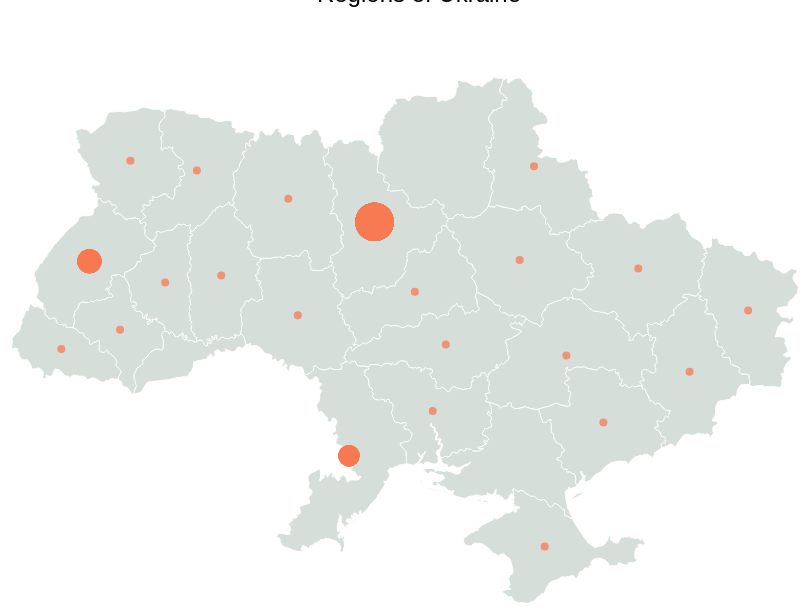
D3 v4 page, settled after 360 driven frames (6 s of simulated time); the page loaded 1 data file(s).


// ── ukraine.js
var width = 900, height = 600;

var svg = d3.select('.diagram')
	.append('svg')
	.attr('width', width)
	.attr('height', height)
	.append('g');

var div = d3.select("body")
	.append("div")   
	.attr("class", "tooltip")               
	.style("opacity", 0);

var projection = d3.geoMercator().translate([width / 2, height / 2]).scale(2500);
var path = d3.geoPath();

d3.queue()
	.defer(d3.json, './libs/ukraine.geojson')
	.await(ready);

function ready(error, data) {

projection.center(d3.geoCentroid(data));
path.projection(projection);

	var regions = svg.append('g')
		.attr('class', 'regions')
		.selectAll('.region')
		.data(data.features)
		.enter().append('path')
		.attr('class', 'region')
		.attr('d', path)
		.attr('fill', 'rgb(213, 222, 217)')
		.attr('stroke', 'white')
		.on('mouseover', function(d) {
			d3.select(this).attr('fill-opacity', 0.7)
		})
		.on('mouseout', function(d) {
			d3.select(this).attr('fill-opacity', 1)
		});

	var circles = svg.append('g')
		.attr('class', 'circles')
		.selectAll('.circle')
		.data(data.links)
		.enter().append('circle')
		.attr('class', 'circle')
		.attr('cx', function(d) { return path.centroid(data.features[d.source])[0] })
		.attr('cy', function(d) { return path.centroid(data.features[d.source])[1] })
		.attr('r', function(d) { 
			var radius = 0;
			data.links.forEach(function(value) {
				if (d.source === value.source) { radius++ }
			})
			return Math.sqrt(radius) * 4;
		 })
		.attr('fill', 'rgb(247, 122, 82)')
		.attr('opacity', 0.75)
		.on("mouseover", function(d) {      
			div.transition()        
				.duration(200)      
				.style("opacity", .9)    
			div.text(function() {
				return data.features[d.source].properties.name;
			})
			.style("left", (d3.event.pageX) + "px")     
			.style("top", (d3.event.pageY - 28) + "px");    
		})          
		.on("mouseout", function(d) {       
			div.transition()        
				.duration(500)      
				.style("opacity", 0);   
		});
}

### data: libs/ukraine.geojson
{
 "bbox": [
  29.59,
  48.45,
  32.86,
  50.25
 ],
 "type": "FeatureCollection",
 "features": [
  {
   "type": "Feature",
   "geometry": {
    "type": "Polygon",
    "coordinates": "[... 1 items]"
   },
   "properties": {
    "@id": "relation/91278",
    "admin_level": "4",
    "boundary": "administrative",
    "iso3166-2": "UA-71",
    "koatuu": "7100000000",
    "name": "Черкаси",
    "name:ar": "محافظة تشيركاسي",
    "name:be": "Чаркаская вобласць",
    "name:be-x-old": "Чаркаская вобласьць",
    "name:bg": "Черкаска област",
    "name:ca": "Província de Txerkassy",
    "name:crh": "Çerkası vilâyeti",
    "name:cs": "Čerkaská oblast",
    "name:de": "Oblast Tscherkassy",
    "name:en": "Cherkasy Oblast",
    "name:eo": "Ĉerkasa provinco",
    "name:es": "Óblast de Cherkasy",
    "name:et": "Tšerkassõ oblast",
    "name:eu": "Txerkasyko oblasta",
    "name:fa": "استان چرکاسی",
    "name:fi": "Tšerkasyn alue",
    "name:fr": "Oblast de Tcherkassy",
    "name:ga": "Cúige Cherkasy",
    "name:hr": "Čerkaška oblast",
    "name:hu": "Cserkaszi terület",
    "name:hy": "Չերկասիի մարզ",
    "name:id": "Oblast Cherkasy",
    "name:it": "Oblast di Čerkasy",
    "name:ja": "チェルカースィ州",
    "name:ka": "ჩერკასის ოლქი",
    "name:ko": "체르카시 주",
    "name:lt": "Čerkasų sritis",
    "name:lv": "Čerkasu apgabals",
    "name:mk": "Черкаска област",
    "name:mr": "चेर्कासी ओब्लास्त",
    "name:ms": "Oblast Cherkasy",
    "name:nl": "Oblast Tsjerkasy",
    "name:nn": "Tsjerkasy oblast",
    "name:no": "Tsjerkasy oblast",
    "name:pl": "Obwód czerkaski",
    "...": "20 more keys"
   }
  },
  {
   "type": "Feature",
   "geometry": {
    "type": "Polygon",
    "coordinates": "[... 1 items]"
   },
   "properties": {
    "admin_level": "4",
    "boundary": "administrative",
    "flag": "http://upload.wikimedia.org/wikipedia/co…",
    "iso3166-2": "UA-74",
    "koatuu": "7400000000",
    "name": "Чернігів",
    "name:ar": "تشرنيهيف أوبلاست",
    "name:be": "Чарнігаўская вобласць",
    "name:be-x-old": "Чарнігаўская вобласьць",
    "name:bg": "Черниговска област",
    "name:ca": "Província de Txerníhiv",
    "name:crh": "Çernigiv vilâyeti",
    "name:cs": "Černihovská oblast",
    "name:de": "Oblast Tschernihiw",
    "name:en": "Chernihiv Oblast",
    "name:eo": "Ĉernihiva provinco",
    "name:es": "Óblast de Chernihiv",
    "name:et": "Tšernigivi oblast",
    "name:eu": "Txernihiveko oblasta",
    "name:fa": "استان چرنیهیو",
    "name:fi": "Tšernihivin alue",
    "name:fr": "Oblast de Tchernihiv",
    "name:he": "מחוז צרניהיב",
    "name:hr": "Černigivska oblast",
    "name:hu": "Csernyihivi terület",
    "name:hy": "Չեռնիգովի մարզ",
    "name:id": "Oblast Chernihiv",
    "name:it": "Oblast di Černihiv",
    "name:ja": "チェルニーヒウ州",
    "name:ka": "ჩერნიგოვის ოლქი",
    "name:ko": "체르니히우 주",
    "name:lt": "Černigovo sritis",
    "name:lv": "Čerņigovas apgabals",
    "name:mk": "Черниговска област",
    "name:mr": "चेर्निहिव्ह ओब्लास्त",
    "name:nl": "Oblast Tsjernihiv",
    "name:nn": "Tsjernihiv oblast",
    "name:no": "Tsjernihiv oblast",
    "name:os": "Черниговы облæст",
    "name:pl": "Obwód czernihowski",
    "...": "19 more keys"
   }
  },
  {
   "type": "Feature",
   "geometry": {
    "type": "Polygon",
    "coordinates": "[... 1 items]"
   },
   "properties": {
    "admin_level": "4",
    "boundary": "administrative",
    "iso3166-2": "UA-77",
    "koatuu": "7300000000",
    "name": "Чернівці",
    "name:ar": "تشيرنيفتسي أوبلاست",
    "name:be": "Чарнавіцкая вобласць",
    "name:be-x-old": "Чарнавіцкая вобласьць",
    "name:bg": "Черновицка област",
    "name:ca": "Província de Txernivtsí",
    "name:crh": "Çernivtsi vilâyeti",
    "name:cs": "Černovická oblast",
    "name:de": "Oblast Tscherniwzi",
    "name:en": "Chernivtsi Oblast",
    "name:eo": "Ĉernivca provinco",
    "name:es": "Óblast de Chernivtsi",
    "name:et": "Tšernivtsi oblast",
    "name:eu": "Txernivtsiko oblasta",
    "name:fa": "استان چرنیوتسی",
    "name:fi": "Tšernivtsin alue",
    "name:fr": "Oblast de Tchernivtsi",
    "name:hr": "Černivecka oblast",
    "name:hu": "Csernyivci terület",
    "name:hy": "Չեռնովցիի մարզ",
    "name:id": "Oblast Chernivtsi",
    "name:it": "Oblast di Černivci",
    "name:ja": "チェルニウツィー州",
    "name:ka": "ჩერნოვცის ოლქი",
    "name:ko": "체르니우치 주",
    "name:lt": "Černivcių sritis",
    "name:lv": "Černivcu apgabals",
    "name:mk": "Черновечка област",
    "name:mr": "चेर्निव्हत्सी ओब्लास्त",
    "name:ms": "Oblast Chernivtsi",
    "name:nl": "Oblast Tsjernivtsi",
    "name:nn": "Tsjernivtsi oblast",
    "name:no": "Tsjernivtsi oblast",
    "name:os": "Черновцыйы облæст",
    "name:pl": "Obwód czerniowiecki",
    "name:pnb": "چرنیوتسی اوبلاست",
    "...": "18 more keys"
   }
  },
  {
   "type": "Feature",
   "geometry": {
    "type": "Polygon",
    "coordinates": "[... 1 items]"
   },
   "properties": {
    "admin_level": "4",
    "boundary": "administrative",
    "flag": "http://upload.wikimedia.org/wikipedia/co…",
    "iso3166-2": "UA-43",
    "koatuu": "0100000000",
    "name": "Севастополь",
    "name:az": "Krım Muxtar Respublikası",
    "name:ba": "Ҡырым Автономиялы Республикаһы",
    "name:be": "Аўтаномная Рэспубліка Крым",
    "name:be-x-old": "Аўтаномная Рэспубліка Крым",
    "name:crh": "Qırım Muhtar Cumhuriyeti",
    "name:cs": "Autonomní republika Krym",
    "name:cu": "Кꙑрꙑмьска Аѵтономьна Димократїꙗ",
    "name:de": "Autonome Republik Krim",
    "name:el": "Αυτόνομη Δημοκρατία της Κριμαίας",
    "name:en": "Autonomous Republic of Crimea",
    "name:eo": "Aŭtonoma Respubliko Krimeo",
    "name:fi": "Krimin autonominen tasavalta",
    "name:hu": "Krími Autonóm Köztársaság",
    "name:hy": "Ղրիմի Ինքնավար Հանրապետություն",
    "name:ja": "クリミア自治共和国",
    "name:ko": "크림 반도",
    "name:lt": "Krymo autonominė respublika",
    "name:mk": "Автономна Република Крим",
    "name:nl": "Krimrepubliek",
    "name:os": "Хъырымы Автономон Республикæ",
    "name:pl": "Autonomiczna Republika Krymu",
    "name:pt": "República Autônoma da Crimeia",
    "name:ru": "Автономная Республика Крым",
    "name:tr": "Kırım Özerk Cumhuriyeti",
… [head cut at 6 KiB]